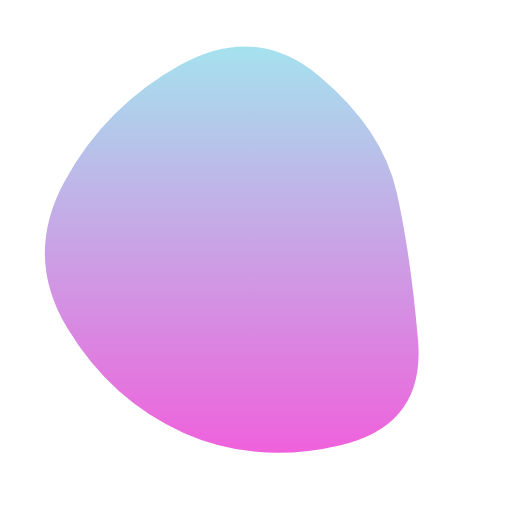
t = 0.00 s
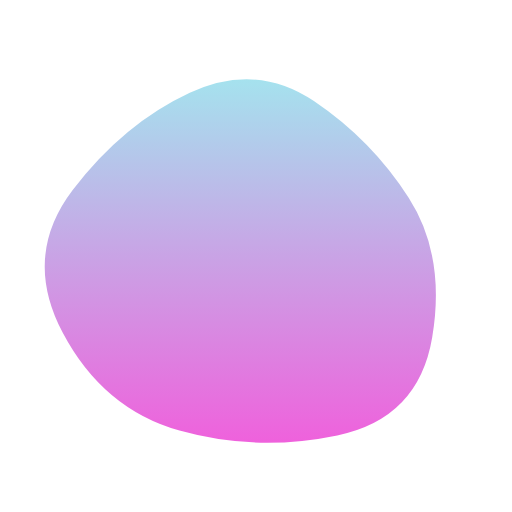
t = 1.79 s
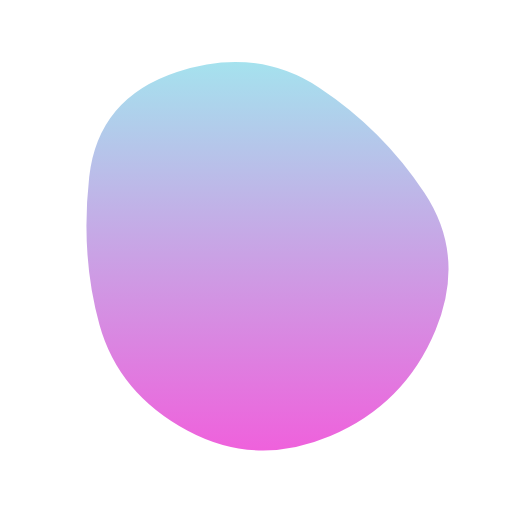
t = 3.21 s
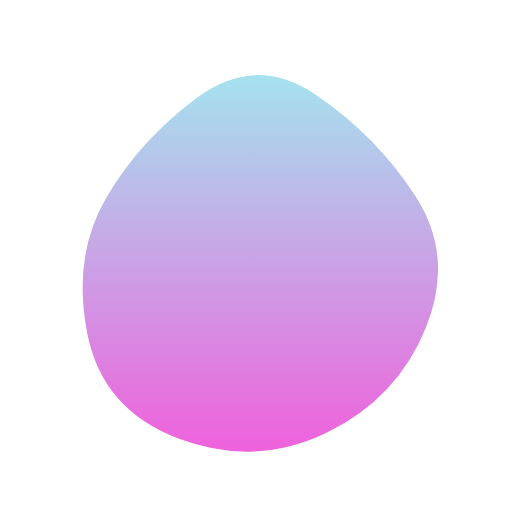
t = 5.00 s
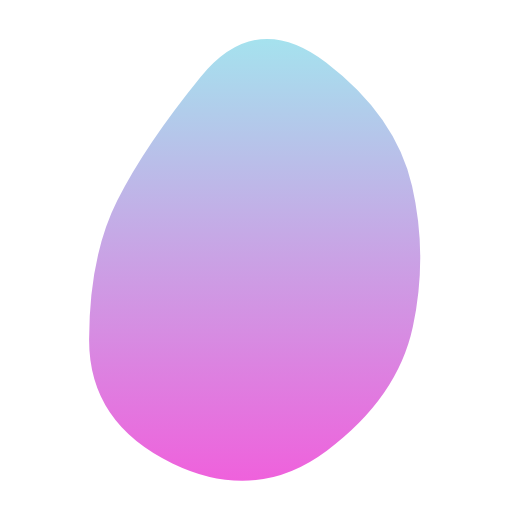
t = 6.79 s
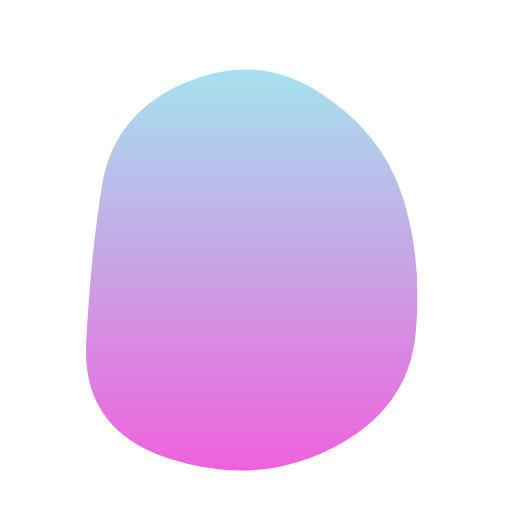
t = 8.21 s

The animated SVG that drew these frames (rendered in a browser with its animation timeline set to each time). Animation: 1 SMIL element (animate=1); one cycle of 10.00 s, repeats indefinitely.

<svg version="1.1" xmlns="http://www.w3.org/2000/svg" viewBox="0 0 500 500" width="100%" id="blobSvg" style="opacity: 1;">
                        <defs>
                        <linearGradient id="gradient" x1="0%" y1="0%" x2="0%" y2="100%">
                            <stop offset="0%" style="stop-color: rgb(165, 226, 238);"></stop>
                            <stop offset="100%" style="stop-color: rgb(239, 97, 220);"></stop>
                        </linearGradient>
                        </defs>
                        
                    <path id="blob" fill="url(#gradient)" style="opacity: 1;"><animate attributeName="d" dur="10s" repeatCount="indefinite" values="M408.24461,332.63257Q415.26513,415.26513,332.63257,434.71568Q250,454.16622,179.33614,422.74697Q108.67228,391.32772,65.87585,320.66386Q23.07942,250,63.27221,176.73251Q103.46501,103.46501,176.73251,63.02288Q250,22.58075,311.86507,74.4253Q373.73015,126.26985,387.47712,188.13493Q401.22409,250,408.24461,332.63257Z;M423.42552,332.41134Q414.82268,414.82268,332.41134,424.30554Q250,433.78841,170.96572,420.92848Q91.93144,408.06856,46.07152,329.03428Q0.21159,250,66.88003,191.77423Q133.54846,133.54846,191.77423,102.82861Q250,72.10876,305.00592,106.04846Q360.01185,139.98815,396.0201,194.99408Q432.02836,250,423.42552,332.41134Z;M418.08664,320.33435Q390.6687,390.6687,320.33435,427.91946Q250,465.17023,188.27506,419.31005Q126.55013,373.44987,106.38448,311.72494Q86.21883,250,84.09726,165.98785Q81.9757,81.9757,165.98785,53.98938Q250,26.00305,311.1687,76.83282Q372.3374,127.6626,408.92099,188.8313Q445.50458,250,418.08664,320.33435Z;M446.86448,329.36764Q408.73529,408.73529,329.36764,419.76576Q250,430.79624,166.60504,423.79308Q83.21008,416.78992,69.36975,333.39496Q55.52942,250,96.13341,193.3687Q136.7374,136.7374,193.3687,119.10083Q250,101.46426,313.50105,112.23108Q377.00211,122.99789,430.99789,186.49895Q484.99368,250,446.86448,329.36764Z;M385.47259,309.13613Q368.27225,368.27225,309.13613,425.14983Q250,482.02741,183.02911,432.9846Q116.05821,383.94179,100.85787,316.97089Q85.65753,250,111.11302,193.28426Q136.56852,136.56852,193.28426,70.4846Q250,4.40068,303.89298,73.30736Q357.78596,142.21404,380.22944,196.10702Q402.67293,250,385.47259,309.13613Z;M409.06419,322.5266Q395.0532,395.0532,322.5266,445.11739Q250,495.18159,163.51944,459.07135Q77.03888,422.96112,82.39949,336.48056Q87.7601,250,115.64271,196.76266Q143.52532,143.52532,196.76266,76.83657Q250,10.14783,323.24578,56.82813Q396.49156,103.50844,409.78338,176.75422Q423.07519,250,409.06419,322.5266Z;M405.0078,325.44624Q400.89248,400.89248,325.44624,434.97549Q250,469.0585,165.42535,444.1039Q80.8507,419.1493,84.75627,334.57465Q88.66184,250,94.44262,175.1117Q100.2234,100.2234,175.1117,82.29749Q250,64.37159,306.73538,100.45042Q363.47075,136.52925,386.29693,193.26462Q409.12312,250,405.0078,325.44624Z;M408.24461,332.63257Q415.26513,415.26513,332.63257,434.71568Q250,454.16622,179.33614,422.74697Q108.67228,391.32772,65.87585,320.66386Q23.07942,250,63.27221,176.73251Q103.46501,103.46501,176.73251,63.02288Q250,22.58075,311.86507,74.4253Q373.73015,126.26985,387.47712,188.13493Q401.22409,250,408.24461,332.63257Z"></animate></path></svg>